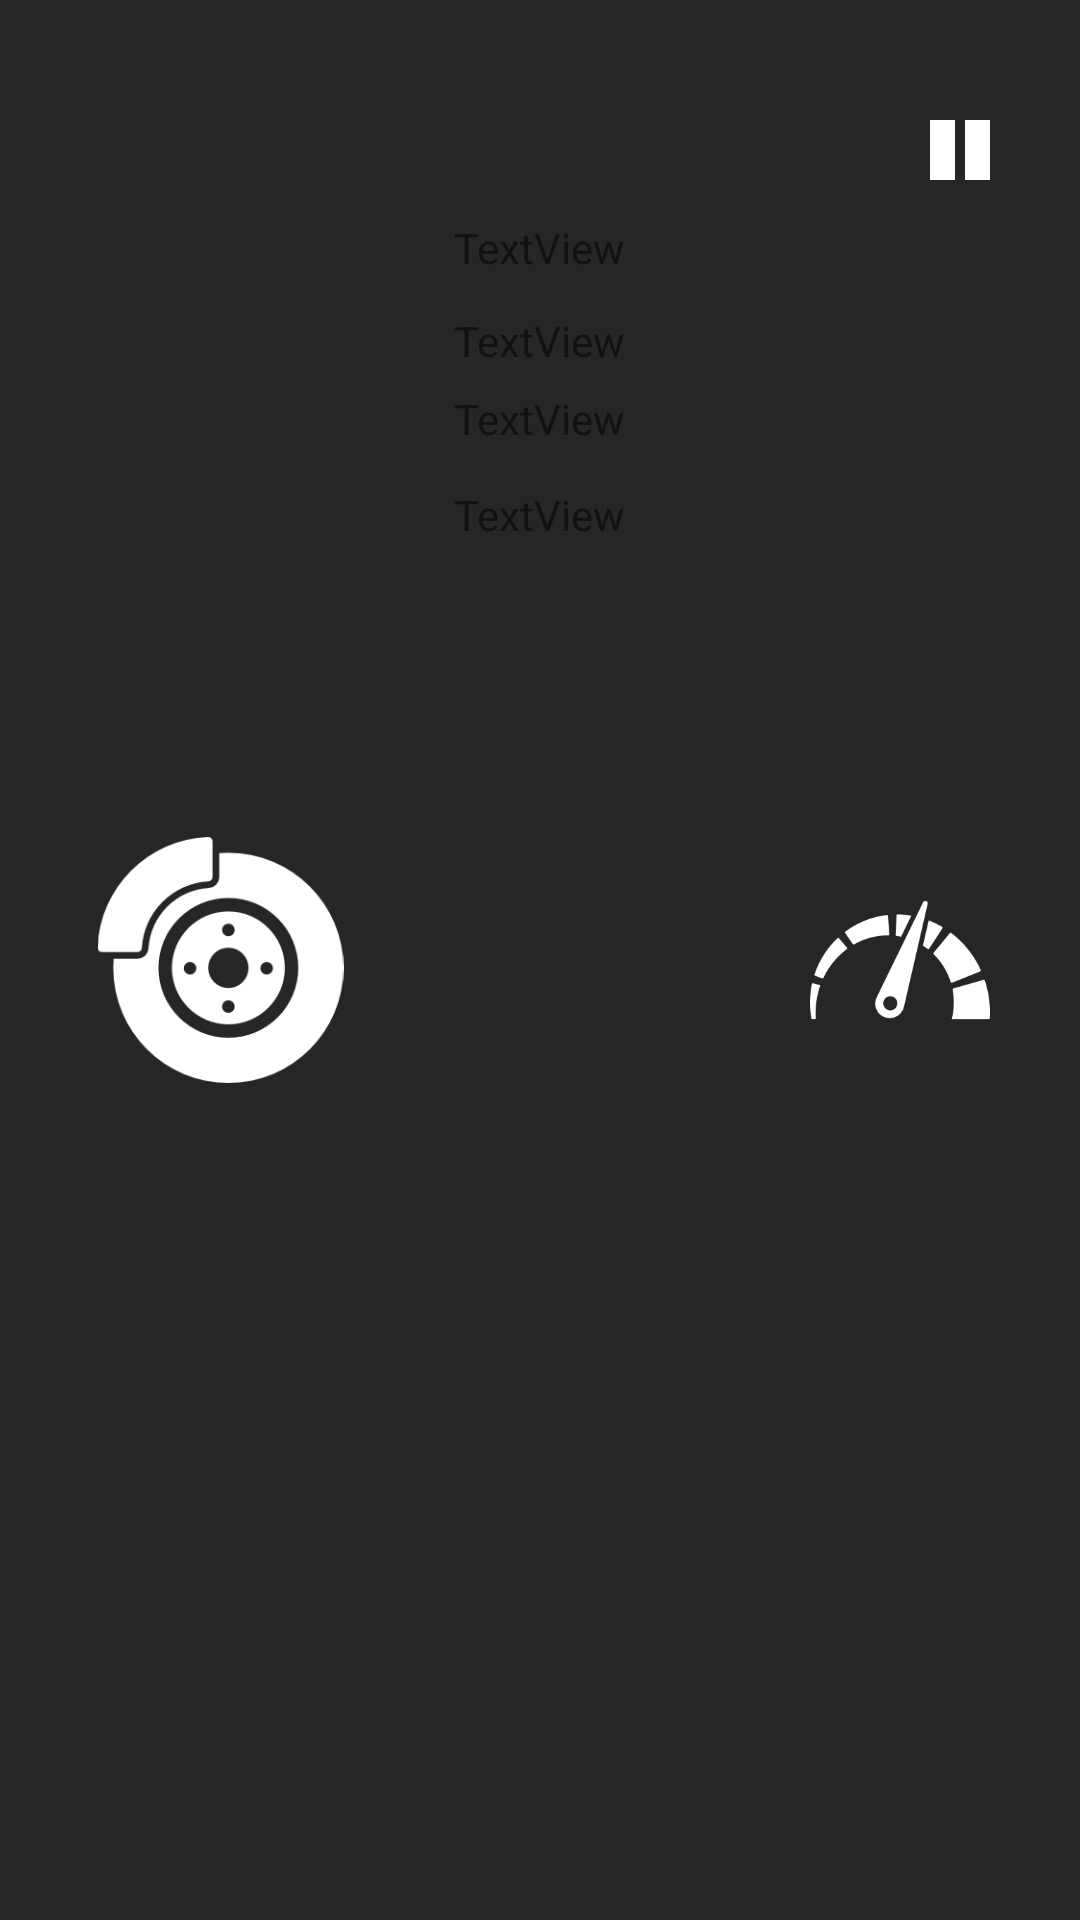

Here is an Android app screen rendered from its layout file. Give the layout XML and the strings, colors and styles it references.
<!-- AndroidManifest.xml: application theme AppTheme.NoActionBar -->
<!-- res/layout/activity_controle.xml -->
<?xml version="1.0" encoding="utf-8"?>
<RelativeLayout

    xmlns:android="http://schemas.android.com/apk/res/android"
    xmlns:app="http://schemas.android.com/apk/res-auto"
    xmlns:tools="http://schemas.android.com/tools"
    android:layout_width="match_parent"
    android:layout_height="match_parent"
    android:background="#262626"
    tools:context=".Controle">


    <ImageView
        android:id="@+id/acelerar"
        android:layout_width="60dp"
        android:layout_height="60dp"
        android:layout_alignParentRight="true"
        android:layout_centerVertical="true"
        android:layout_marginRight="30dp"
        android:onClick="send_test"
        android:src="@drawable/speedometer"

        />

    <ImageView
        android:id="@+id/frear"
        android:layout_width="87dp"
        android:layout_height="82dp"
        android:layout_alignParentLeft="true"
        android:layout_centerVertical="true"
        android:layout_marginLeft="30dp"
        android:src="@drawable/disc_brake" />

    <ImageView
        android:id="@+id/pause"
        android:layout_width="20dp"
        android:layout_height="20dp"
        android:layout_alignParentRight="true"
        android:layout_marginRight="30dp"
        android:layout_marginTop="40dp"
        android:src="@drawable/pause"

        />

    <TextView
        android:id="@+id/comandos"
        android:layout_width="wrap_content"
        android:layout_height="wrap_content"
        android:layout_alignParentTop="true"
        android:layout_centerHorizontal="true"
        android:layout_marginTop="73dp"
        android:text="TextView" />

    <TextView
        android:id="@+id/eixoz"
        android:layout_width="wrap_content"
        android:layout_height="wrap_content"
        android:layout_alignParentTop="true"
        android:layout_centerHorizontal="true"
        android:layout_marginTop="162dp"
        android:text="TextView" />

    <TextView
        android:id="@+id/eixoy"
        android:layout_width="wrap_content"
        android:layout_height="wrap_content"
        android:layout_alignParentTop="true"
        android:layout_centerHorizontal="true"
        android:layout_marginTop="130dp"
        android:text="TextView" />

    <TextView
        android:id="@+id/eixox"
        android:layout_width="wrap_content"
        android:layout_height="wrap_content"
        android:layout_alignParentTop="true"
        android:layout_centerHorizontal="true"
        android:layout_marginTop="104dp"
        android:text="TextView" />

</RelativeLayout>
<!-- resources referenced by this layout -->
<resources>
  <!-- drawable disc_brake: png bitmap (drawable, 8272 bytes) -->
  <!-- drawable pause: png bitmap (drawable, 960 bytes) -->
  <!-- drawable speedometer: png bitmap (drawable, 5736 bytes) -->
  <style name="AppTheme.NoActionBar">
          <item name="windowActionBar">false</item>
          <item name="windowNoTitle">true</item>
          <item name="android:windowFullscreen">true</item>
          <item name="android:windowContentOverlay">@null</item>
      </style>
</resources>
